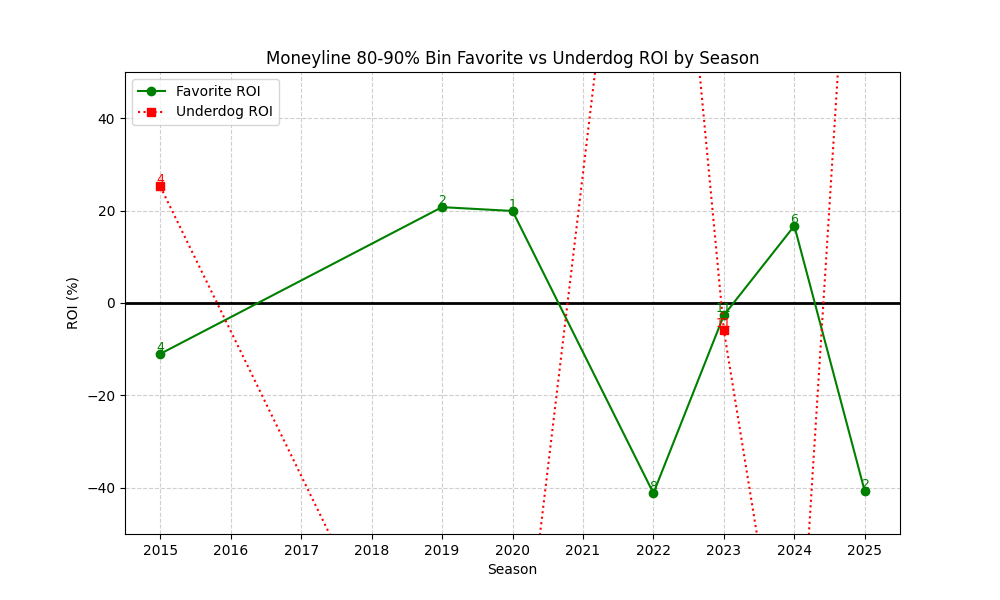

The file beside this chart, header and first rows:
season, n, favorite_roi, underdog_roi
2015, 4, -11.01, 25.25
2019, 2, 20.75, -100.0
2020, 1, 19.92, -100.0
2022, 8, -41.18, 156.0
2023, 11, -2.644, -5.909
2024, 6, 16.7, -100.0
2025, 2, -40.76, 142.5
